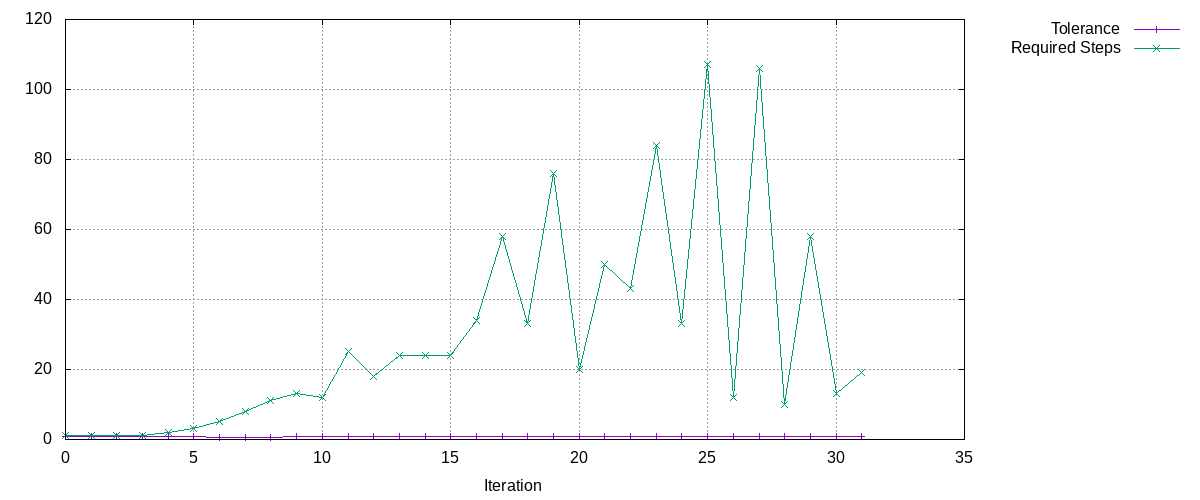

Values plotted in this chart, from the file beside it:
Tolerance, Required Steps
0.9, 1
0.9, 1
0.855, 1
0.8123, 1
0.7716, 2
0.7331, 3
0.6964, 5
0.6616, 8
0.6285, 11
0.7298, 13
0.7714, 12
0.7328, 25
0.8718, 18
0.8282, 24
0.8711, 24
0.8711, 24
0.8711, 34
0.909, 58
0.9467, 33
0.8993, 76
0.9563, 20
0.9085, 50
0.9634, 43
0.9152, 84
0.9566, 33
0.9088, 107
0.9719, 12
0.9233, 106
0.9913, 10
0.9417, 58
0.99, 13
0.9933, 19
